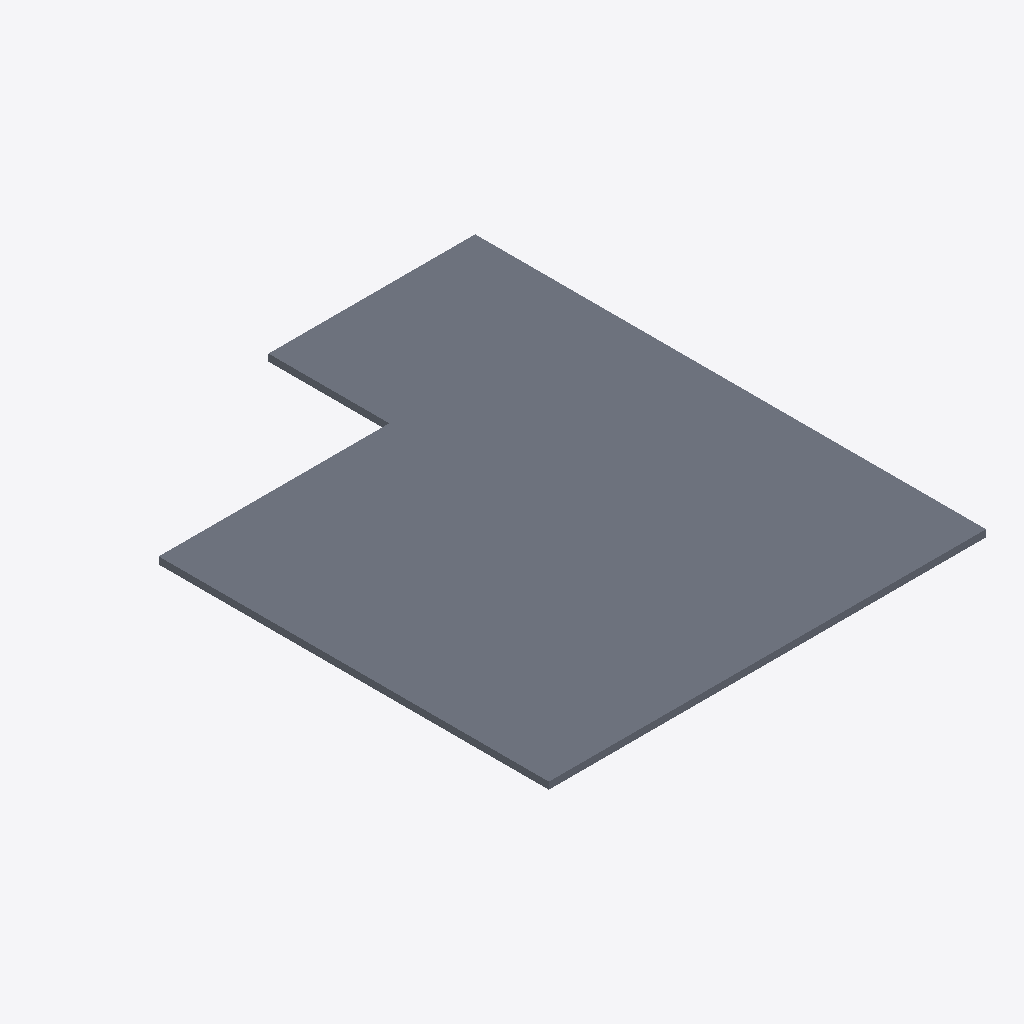
Isometric view of an IFC building model (IFC-SPF (STEP), schema IFC2X3, length unit metre), seen from the south-west, elements coloured by IFC class: 1 slab (grey).
Extent 8.0 m × 9.3 m × 0.1 m (x, y, z). Storeys (1): Default Building Storey at 0.00 m. Elements (1): 1 IfcSlab.

HEADER;
FILE_DESCRIPTION(('ViewDefinition [CoordinationView]'),'2;1');
FILE_NAME('/Users/macbook/Desktop/BIM/data/Duplex_A/IfcSlab2.ifc','2019-01-18T20:10:54-0500',('Unknown Author','info@ifctoolsproject.com'),('Unknown Organization'),'IFC Tools Project - IFC2x3 Java Toolbox','IFC2x3 Java Toolbox 2.0','Unknown Authorizer');
FILE_SCHEMA(('IFC2X3'));
ENDSEC;
DATA;
#49=IFCPROJECT('3Ku0EheCP7ZukXFLRSwzxy',#41,'Default Project','Description of Default Project',$,$,$,(#44),#48);
#51=IFCBUILDING('3$OK9z1Xr4iwNR9L_XAKMd',#41,'Default Building','Description',$,#50,$,$,.ELEMENT.,$,$,$);
#52=IFCBUILDINGSTOREY('252cjWC4L2e82lzPqJgN32',#41,'Default Building Storey','Description',$,#50,$,$,.ELEMENT.,$);
#1=IFCSLAB('2O2Fr$t4X7Zf8NOew3FKcz',#2,'Floor:127mm Slab on Grade:143106',$,'Floor:127mm Slab on Grade',#3,#4,'143106',.FLOOR.);
ENDSEC;
